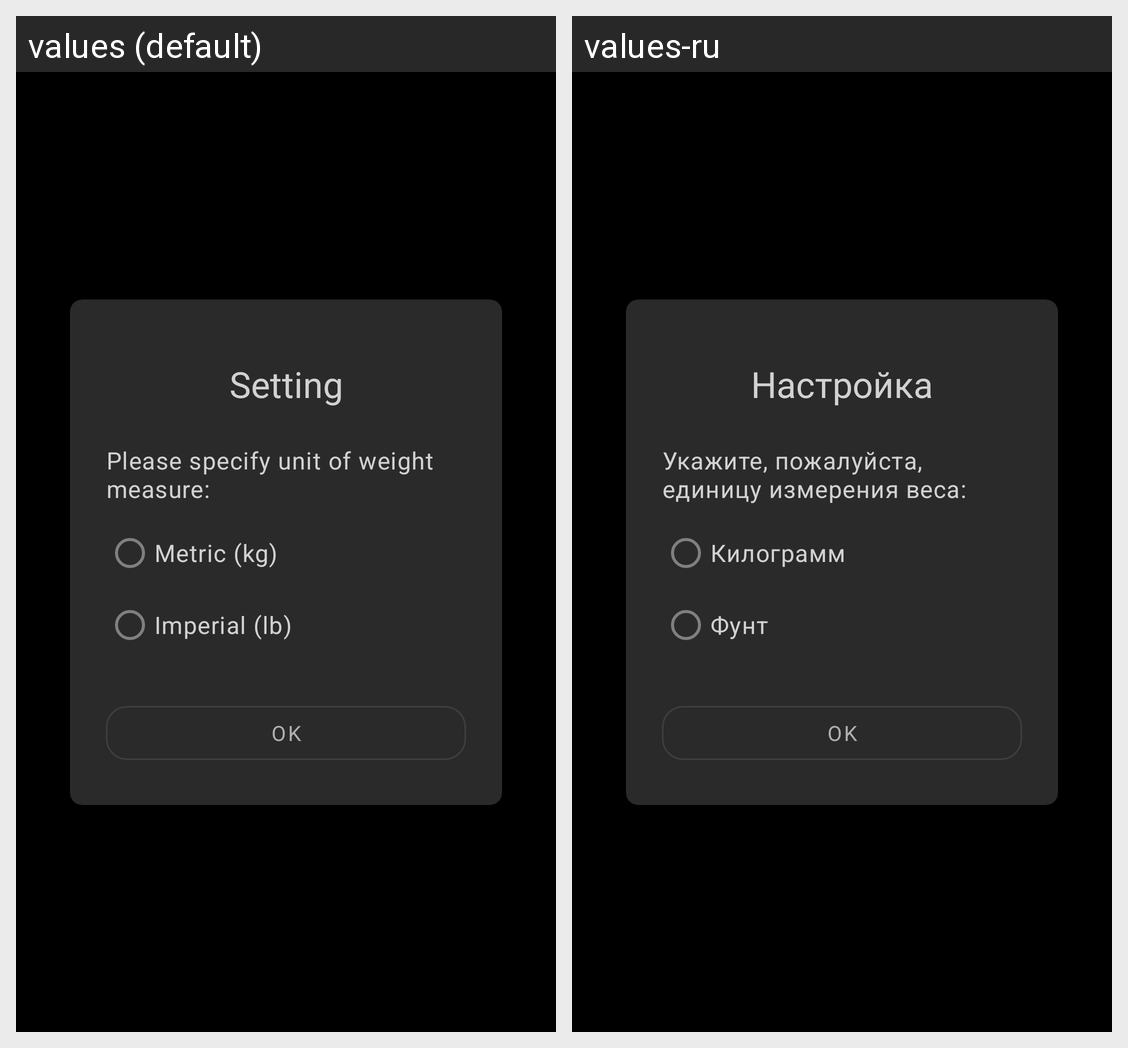

Strings drawn on this Android screen and how each of the app's shown locales translates them:
Android screen res/layout/fragment_select_system_unit.xml rendered under 2 locales, left to right: values (default), values-ru. Device: Nexus 5 (rendered at 1080×1920; each locale shown at half size, 540×960, under a caption strip naming it); theme AppTheme.
Strings drawn on this screen, with the default value and each locale's value (text and hints the layout hard-codes, and strings that could not be matched under every locale, appear in the picture but are not listed):

fssu_title
  values: Setting
  values-ru: Настройка

fssu_message
  values: Please specify unit of weight measure:
  values-ru: Укажите, пожалуйста, единицу измерения веса:

fssu_kilogram
  values: Metric (kg)
  values-ru: Килограмм

fssu_pound
  values: Imperial (lb)
  values-ru: Фунт

fssu_next
  values: Ok
  values-ru: Ok
